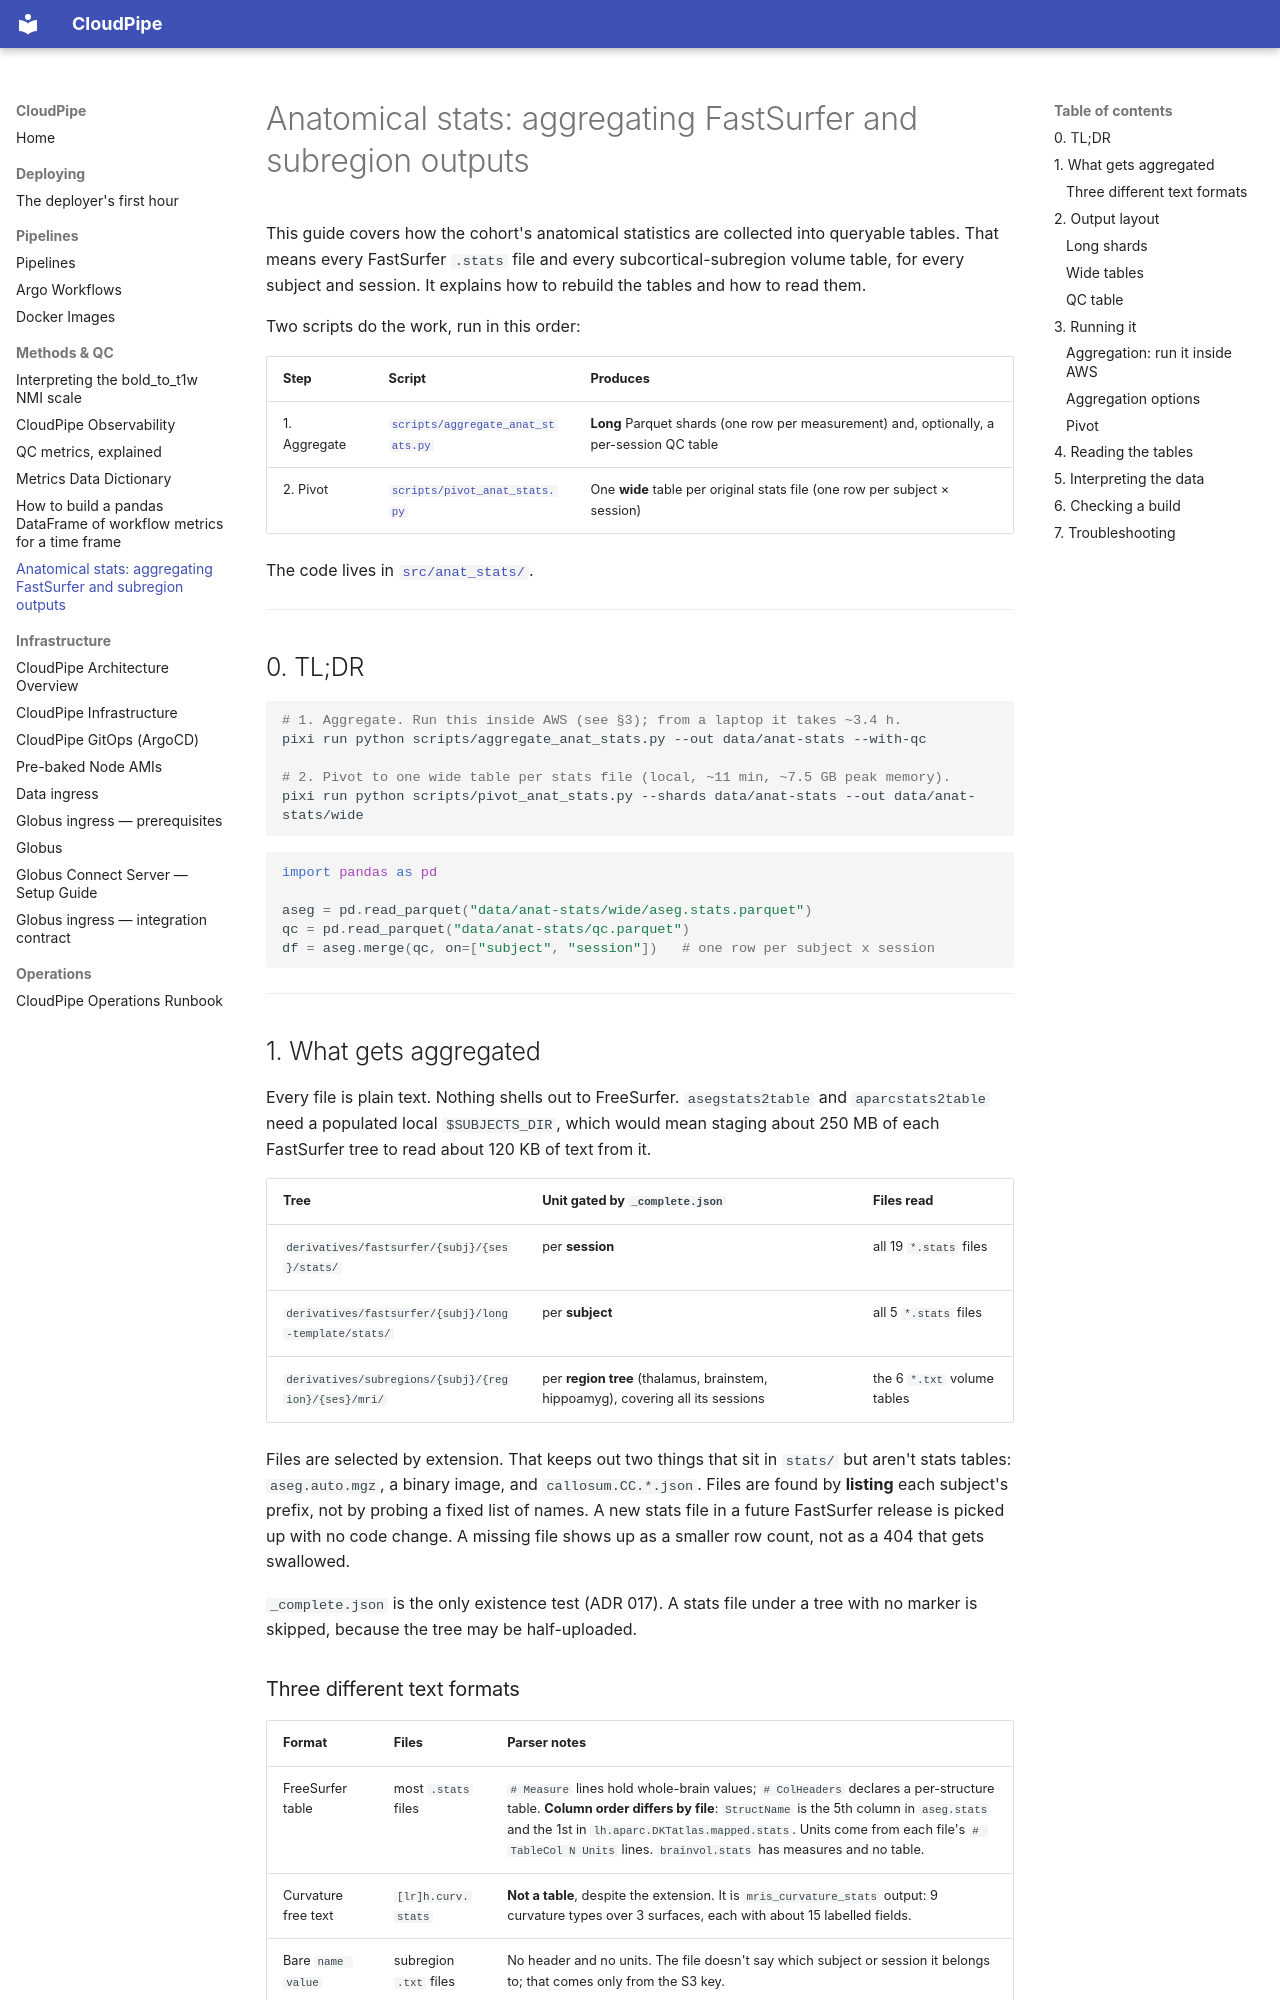

repository: jrussell9000/cloudpipe · page: anatomical-stats/index.html · generator: mkdocs

# Anatomical stats: aggregating FastSurfer and subregion outputs

This guide covers how the cohort's anatomical statistics are collected into
queryable tables. That means every FastSurfer `.stats` file and every
subcortical-subregion volume table, for every subject and session. It explains
how to rebuild the tables and how to read them.

Two scripts do the work, run in this order:

| Step | Script | Produces |
|---|---|---|
| 1. Aggregate | [`scripts/aggregate_anat_stats.py`](https://github.com/jrussell9000/cloudpipe/blob/main/scripts/aggregate_anat_stats.py) | **Long** Parquet shards (one row per measurement) and, optionally, a per-session QC table |
| 2. Pivot | [`scripts/pivot_anat_stats.py`](https://github.com/jrussell9000/cloudpipe/blob/main/scripts/pivot_anat_stats.py) | One **wide** table per original stats file (one row per subject × session) |

The code lives in [`src/anat_stats/`](https://github.com/jrussell9000/cloudpipe/tree/main/src/anat_stats/).

---

## 0. TL;DR

```bash
# 1. Aggregate. Run this inside AWS (see §3); from a laptop it takes ~3.4 h.
pixi run python scripts/aggregate_anat_stats.py --out data/anat-stats --with-qc

# 2. Pivot to one wide table per stats file (local, ~11 min, ~7.5 GB peak memory).
pixi run python scripts/pivot_anat_stats.py --shards data/anat-stats --out data/anat-stats/wide
```

```python
import pandas as pd

aseg = pd.read_parquet("data/anat-stats/wide/aseg.stats.parquet")
qc = pd.read_parquet("data/anat-stats/qc.parquet")
df = aseg.merge(qc, on=["subject", "session"])   # one row per subject x session
```

---

## 1. What gets aggregated

Every file is plain text. Nothing shells out to FreeSurfer. `asegstats2table`
and `aparcstats2table` need a populated local `$SUBJECTS_DIR`, which would mean
staging about 250 MB of each FastSurfer tree to read about 120 KB of text from
it.

| Tree | Unit gated by `_complete.json` | Files read |
|---|---|---|
| `derivatives/fastsurfer/{subj}/{ses}/stats/` | per **session** | all 19 `*.stats` files |
| `derivatives/fastsurfer/{subj}/long-template/stats/` | per **subject** | all 5 `*.stats` files |
| `derivatives/subregions/{subj}/{region}/{ses}/mri/` | per **region tree** (thalamus, brainstem, hippoamyg), covering all its sessions | the 6 `*.txt` volume tables |

Files are selected by extension. That keeps out two things that sit in
`stats/` but aren't stats tables: `aseg.auto.mgz`, a binary image, and
`callosum.CC.*.json`. Files are found by **listing** each subject's prefix,
not by probing a fixed list of names. A new stats file in a future FastSurfer
release is picked up with no code change. A missing file shows up as a smaller
row count, not as a 404 that gets swallowed.

`_complete.json` is the only existence test
(ADR 017). A stats file
under a tree with no marker is skipped, because the tree may be half-uploaded.
